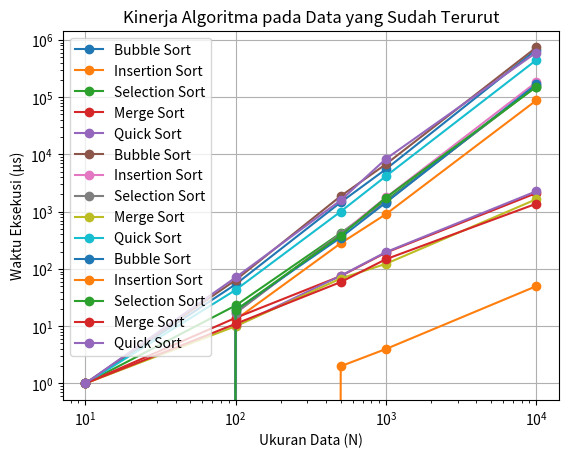

Python code for this plot:
import matplotlib.pyplot as plt

# Data untuk plotting
sizes = [10, 100, 500, 1000, 10000]
data_acak = {
    'Bubble Sort': [1, 54, 1459, 5535, 675813],
    'Insertion Sort': [0, 13, 281, 906, 87696],
    'Selection Sort': [1, 23, 423, 1564, 153386],
    'Merge Sort': [1, 14, 75, 193, 2111],
    'Quick Sort': [0, 10, 76, 197, 2272]
}
data_terurut_terbalik = {
    'Bubble Sort': [1, 64, 1873, 6770, 737652],
    'Insertion Sort': [0, 17, 408, 1774, 182633],
    'Selection Sort': [0, 17, 414, 1483, 160313],
    'Merge Sort': [1, 10, 68, 123, 1649],
    'Quick Sort': [1, 43, 1006, 4182, 445111]
}
data_sudah_terurut = {
    'Bubble Sort': [0, 19, 354, 1446, 167873],
    'Insertion Sort': [0, 0, 2, 4, 50],
    'Selection Sort': [0, 19, 383, 1758, 151793],
    'Merge Sort': [1, 11, 59, 148, 1377],
    'Quick Sort': [1, 71, 1581, 8369, 601150]
}

# Plotting
def plot_performance(data, title):
    for algo, times in data.items():
        plt.plot(sizes, times, marker='o', label=algo)
    plt.xlabel('Ukuran Data (N)')
    plt.ylabel('Waktu Eksekusi (µs)')
    plt.title(title)
    plt.legend()
    plt.xscale('log')
    plt.yscale('log')
    plt.grid(True)
    plt.show()

# Grafik untuk data acak
plot_performance(data_acak, 'Kinerja Algoritma pada Data Acak')

# Grafik untuk data terurut terbalik
plot_performance(data_terurut_terbalik, 'Kinerja Algoritma pada Data Terurut Terbalik')

# Grafik untuk data yang sudah terurut
plot_performance(data_sudah_terurut, 'Kinerja Algoritma pada Data yang Sudah Terurut')
